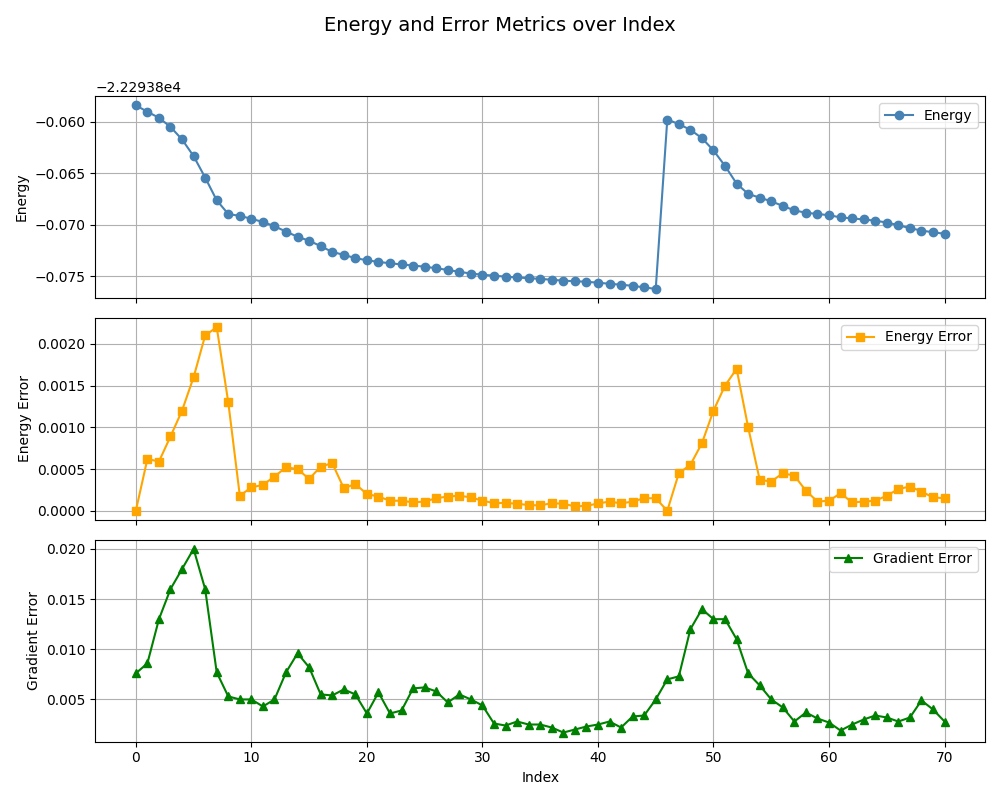

The table this chart was drawn from, first rows:
, index, energy, energy_error, gradient_error
0, 0, -22294, 0.0, 0.0076
1, 1, -22294, 0.00062, 0.0086
2, 2, -22294, 0.00059, 0.013
3, 3, -22294, 0.00089, 0.016
4, 4, -22294, 0.0012, 0.018
5, 5, -22294, 0.0016, 0.02
6, 6, -22294, 0.0021, 0.016
7, 7, -22294, 0.0022, 0.0077
8, 8, -22294, 0.0013, 0.0053
9, 9, -22294, 0.00018, 0.005
10, 10, -22294, 0.00028, 0.005
11, 11, -22294, 0.00031, 0.0043
12, 12, -22294, 0.00041, 0.005
13, 13, -22294, 0.00052, 0.0077
14, 14, -22294, 0.0005, 0.0096
15, 15, -22294, 0.00038, 0.0082
16, 16, -22294, 0.00053, 0.0055
17, 17, -22294, 0.00057, 0.0054
18, 18, -22294, 0.00027, 0.006
19, 19, -22294, 0.00032, 0.0055
20, 20, -22294, 0.0002, 0.0036
21, 21, -22294, 0.00017, 0.0057
22, 22, -22294, 0.00012, 0.0036
23, 23, -22294, 0.00012, 0.0039
24, 24, -22294, 0.0001, 0.0061
25, 25, -22294, 0.00011, 0.0062
26, 26, -22294, 0.00015, 0.0058
27, 27, -22294, 0.00017, 0.0047
28, 28, -22294, 0.00018, 0.0055
29, 29, -22294, 0.00016, 0.005
30, 30, -22294, 0.00012, 0.0044
31, 31, -22294, 9.2e-05, 0.0026
32, 32, -22294, 9.3e-05, 0.0024
33, 33, -22294, 8.4e-05, 0.0028
34, 34, -22294, 6.8e-05, 0.0025
35, 35, -22294, 6.4e-05, 0.0025
36, 36, -22294, 9.1e-05, 0.0022
37, 37, -22294, 8.3e-05, 0.0017
38, 38, -22294, 5.3e-05, 0.002
39, 39, -22294, 5.8e-05, 0.0023
40, 40, -22294, 8.7e-05, 0.0025
41, 41, -22294, 0.00011, 0.0028
42, 42, -22294, 8.8e-05, 0.0022
43, 43, -22294, 0.00011, 0.0033
44, 44, -22294, 0.00015, 0.0034
45, 45, -22294, 0.00015, 0.005
46, 0, -22294, 0.0, 0.007
47, 1, -22294, 0.00045, 0.0073
48, 2, -22294, 0.00055, 0.012
49, 3, -22294, 0.00081, 0.014
50, 4, -22294, 0.0012, 0.013
51, 5, -22294, 0.0015, 0.013
52, 6, -22294, 0.0017, 0.011
53, 7, -22294, 0.001, 0.0076
54, 8, -22294, 0.00037, 0.0064
55, 9, -22294, 0.00035, 0.005
56, 10, -22294, 0.00045, 0.0042
57, 11, -22294, 0.00042, 0.0028
58, 12, -22294, 0.00024, 0.0037
59, 13, -22294, 0.00011, 0.0031
... 11 more rows
